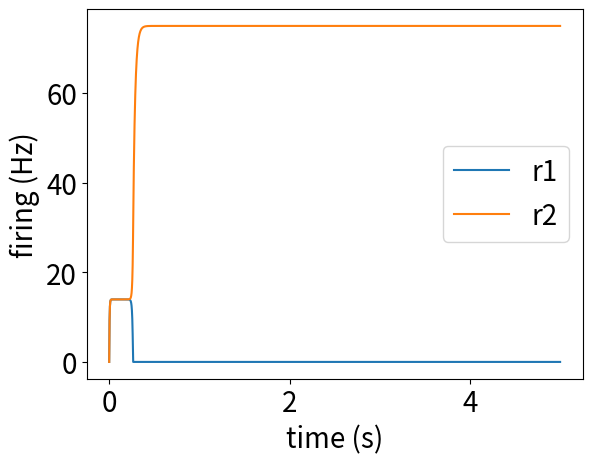
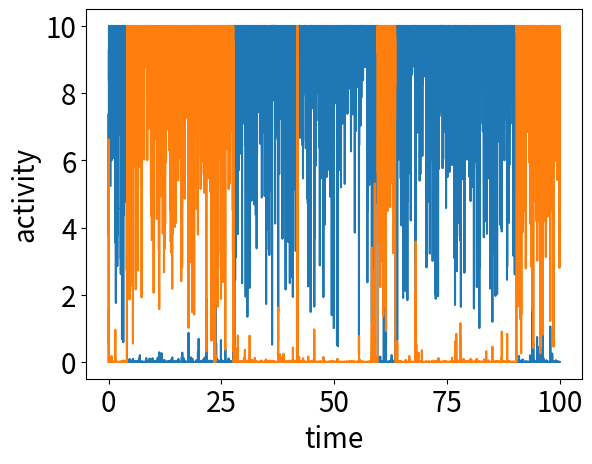
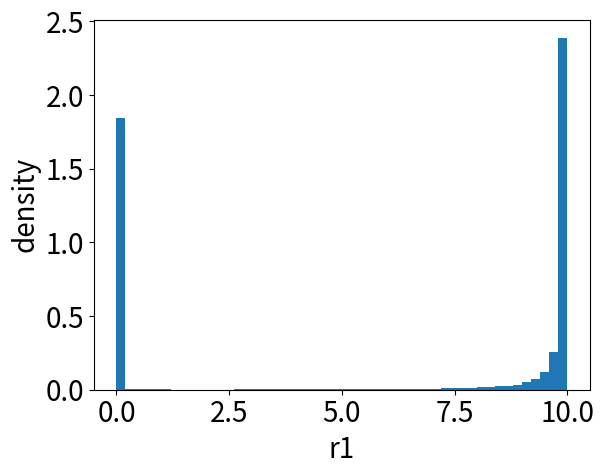
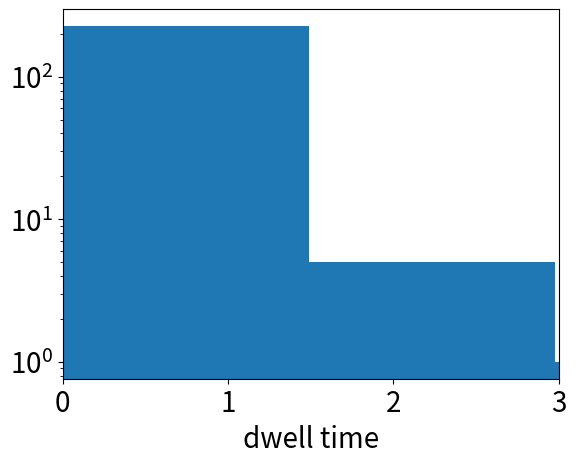
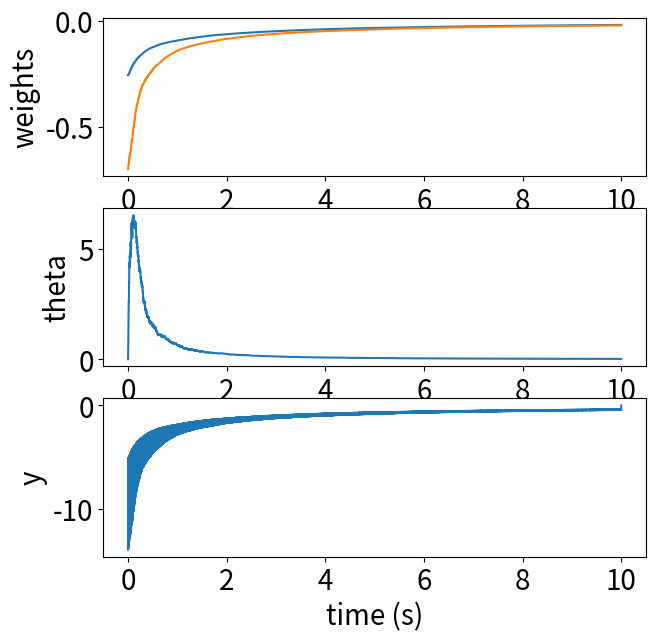

Python code for these plots, in order:
# -*- coding: utf-8 -*-
"""
Created on Fri Aug  2 21:11:50 2024

[redacted]
"""

import numpy as np
from matplotlib import pyplot as plt
import matplotlib 
matplotlib.rc('xtick', labelsize=20) 
matplotlib.rc('ytick', labelsize=20)

# Set the seed for demo
np.random.seed(42)

# %%
# %% WTA network
###############################################################################
# %%
### What is the condition for one of the neurons to be driven to zero firing rate? What additional condition \\
### (on the synaptic weights) will lead the winner to exhibit runaway growth?
# %%
### network
ws = .2#0.2*1
wo = -0.7*5
W = np.array([[ws, wo],[wo, ws]])

### time
dt = 0.001  #1ms step
tau = 0.018  #ms
T = 5  # in seconds
time = np.arange(0,T,dt)
lt = len(time)

### nonlinearity
def NL(x):
    r_max, theta = 100, 5
    nl = np.where(x > 0, x, 0)   ### ReLU
    # nl = np.clip(nl, a_min=None, a_max=r_max)
    # nl = r_max/(1+np.exp(-x - theta))  ### sigmoid version
    return nl 

### initialize and make stimuli
b1,b2 = 0,1
v1,v2 = np.array([1,1]), np.array([1,-1])
It = np.zeros((2, lt)) + (b1*v1+b2*v2)[:,None]
# It = np.zeros((2,lt)) + np.array([63, 57])[:,None]
It = np.zeros((2,lt)) + np.array([30, 30])[:,None]*2  ### according to 2e setting
# It = np.zeros((2,lt)) + np.array([57, 63])[:,None]
vt = np.zeros((2, lt))
rt = vt*1

### dynamics
for tt in range(lt-1):
    vt[:,tt+1] = vt[:,tt] + dt/tau*(-vt[:,tt] + W@NL(vt[:,tt]) + It[:,tt])
    rt[:,tt+1] = NL(vt[:,tt+1])
    
### analysis
plt.figure()
plt.plot(time, rt.T)
plt.xlabel('time (s)', fontsize=20)
plt.ylabel('firing (Hz)', fontsize=20)
plt.legend(['r1', 'r2'], fontsize=20)

# %%
Jac = np.array([[-1+ws, wo],
                [wo, -1+ws]])
### trace is less than

# %%
###############################################################################
# %% (II) perceptual rivalry
###############################################################################
ws = 0.2*1
wo = -0.7*10
W = np.array([[ws, wo],[wo, ws]])
T = 100  # in seconds
time = np.arange(0,T,dt)
lt = len(time)
def NL(x):
    # nl = np.where(x > 0, x, 0)   ### ReLU
    rmax, theta, beta = 10, -0, 1/4
    nl = rmax/(1+np.exp(-beta*(x - theta)))  ### sigmoid version
    return nl

### new input and noist parameter
It = np.zeros((2,lt)) + np.array([20, 20])[:,None] 
vt = np.zeros((2,lt))
rt = vt*1
D = 100  # noise level

### dynamics
for tt in range(lt-1):
    vt[:,tt+1] = vt[:,tt] + dt/tau*(-vt[:,tt] + W@NL(vt[:,tt]) + It[:,tt]) + np.random.randn(2)*D*dt**0.5
    rt[:,tt+1] = NL(vt[:,tt+1])

plt.figure()
plt.plot(time, rt.T)
plt.xlabel('time', fontsize=20)
plt.ylabel('activity', fontsize=20)
# plt.xlim([0,50])

# %% bistable proof
plt.figure()
plt.hist(rt[0,:], 50, density=True)
plt.xlabel('r1', fontsize=20)
plt.ylabel('density', fontsize=20)

# %% play with dwell time...
temp = rt[1,:]*1
rt_analysis = temp*0
rt_analysis[temp>np.mean(temp)] = 1

def calculate_binary_dwell_times(binary_vector):
    dwell_times = []
    current_state = binary_vector[0]
    start_index = 0

    for i in range(1, len(binary_vector)):
        if binary_vector[i] != current_state:
            dwell_time = i - start_index
            dwell_times.append((current_state, dwell_time))
            current_state = binary_vector[i]
            start_index = i

    # Append the dwell time for the last state
    dwell_time = len(binary_vector) - start_index
    # dwell_times.append((current_state, dwell_time))
    # dwell_times.append((dwell_time))
    return np.array(dwell_times)[:,1]

dwell_time = calculate_binary_dwell_times(rt_analysis)*dt

# %%
plt.figure()
plt.hist(dwell_time,15)
plt.xlabel('dwell time', fontsize=20)
plt.yscale('log')
plt.xlim([0,3])



# %%
###############################################################################
# %%
# %% BCM modeling
###############################################################################
# %% setup
# T = 10 s, η = 1 × 10−6 ms−1, y0 = 10, τ = 50 ms. Use the Euler method with a timestep of 1 ms. You should also put a hard
# bound for the weights at 0 (when wi < 0, set it to 0)
T = 10  # 10 s
dt = 0.001  # 1ms steps
eta = 10**-6 * 1000 # per second learning rate
tau = 0.050 *1  # 50 ms
y0 = 10  # 10

time = np.arange(0,T,dt)
lt = len(time)
# %% input
# two input patterns x1 = (20, 0) and x2 = (0, 20). At each timestep, one of the two patterns is presented to the neuron,
# the pattern is chosen randomly with a probability 0.5 of being pattern x1 and 0.5 of being pattern x2
x1 = np.array([20, 0])
x2 = np.array([0, 20])
p_x = 0.5

# %% dynanmics
wt = np.zeros((2,lt))
wt[:,0] = -np.random.rand(2)*1  # random initial condition
yt = np.zeros(lt)
thetat = yt*1

def cap_weights(x):
    xx = x*1
    xx[x>0] = 0
    return xx

for tt in range(lt-1):
    if np.random.rand()>p_x:
        xt = x1*1
    else:
        xt = x2*1
    yt[tt] = wt[:,tt]@xt
    thetat[tt+1] = thetat[tt] + dt/tau*(-thetat[tt] + yt[tt]**2/y0)  # adaptive threshold
    ### BCM model
    wt[:,tt+1] = wt[:,tt] + dt*eta*xt*yt[tt]*(yt[tt] - thetat[tt])  # weight dynamics
    ### Hebbian
    # wt[:,tt+1] = wt[:,tt] + dt*eta*xt*yt[tt]
    wt[:,tt+1] = cap_weights(wt[:,tt+1])
    
# %%  plotting
plt.figure(figsize=(7,7))
plt.subplot(311)
plt.plot(time, wt.T)
plt.ylabel('weights', fontsize=20)
plt.subplot(312)
plt.plot(time, thetat)
plt.ylabel('theta', fontsize=20)
plt.subplot(313)
plt.plot(time, yt)
plt.xlabel('time (s)', fontsize=20)
plt.ylabel('y', fontsize=20)
